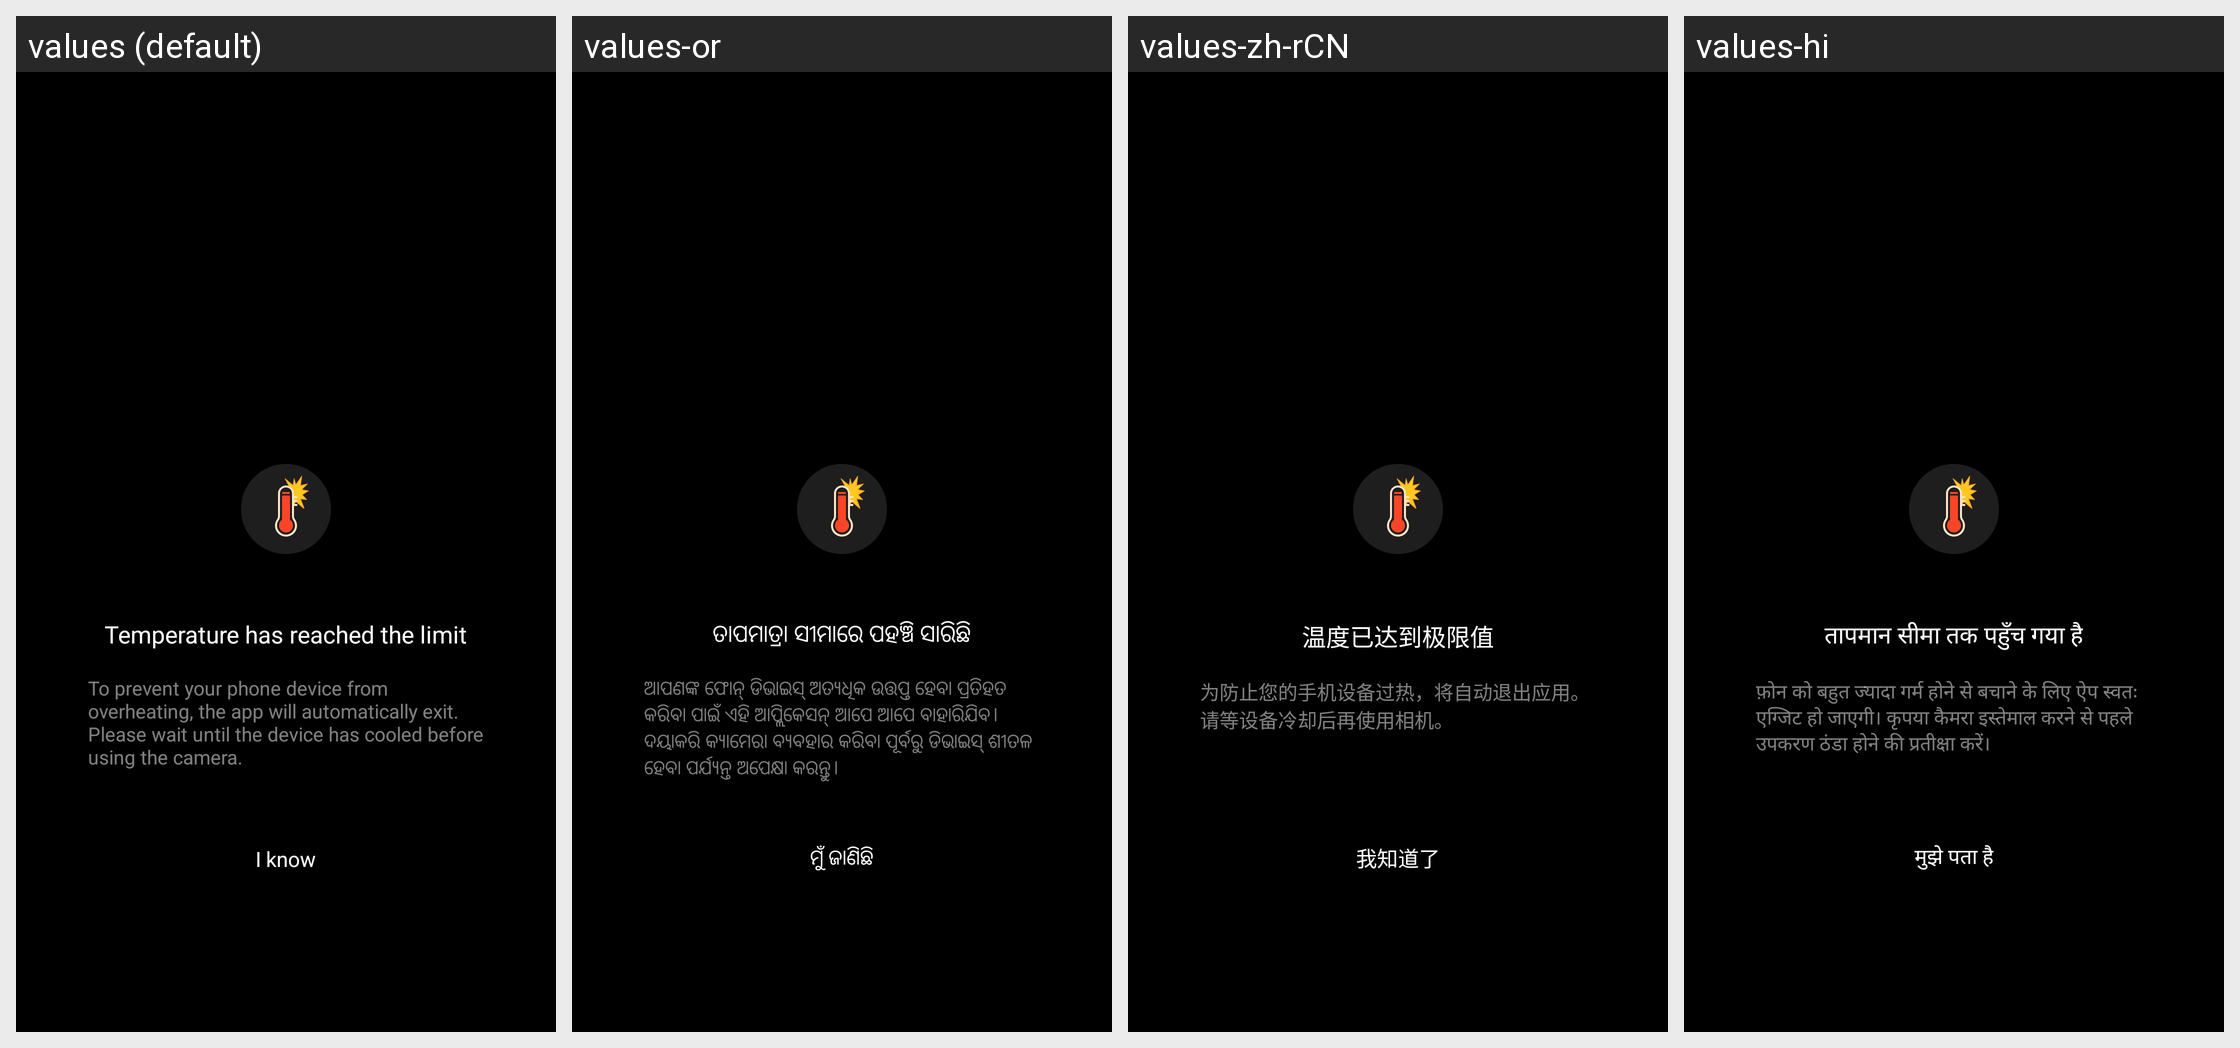

Locale-by-locale string values for the Android screen shown in this grid:
Android screen res/layout/warning_dialog_high.xml rendered under 4 locales, left to right: values (default), values-or, values-zh-rCN, values-hi. Device: Nexus 5 (rendered at 1080×1920; each locale shown at half size, 540×960, under a caption strip naming it); theme Theme.Camera.
Other locales in the repository, not shown: values-af, values-am-rET, values-ar, values-ar-rTN, values-as, values-bg-rBG, values-bn-rBD, values-ckb-rIQ, values-cs-rCZ, values-de-rDE, values-el-rGR, values-es-rES, values-es-rUS, values-fa, values-fr, values-gu-rIN, values-ha, values-hu-rHU, values-in, values-it-rIT, values-iw, values-kk-rKZ, values-km-rKH, values-kn-rIN, values-ks, values-lo-rLA, values-mk-rMK, values-ml, values-mr-rIN, values-ms-rMY, values-my-rMM, values-ne-rNP, values-nl-rNL, values-om-rET, values-pa-rIN, values-pl-rPL, values-pt-rBR, values-pt-rPT, values-ro-rRO, values-ru, values-si-rLK, values-sk-rSK, values-sl-rSI, values-sq-rAL, values-sv-rSE, values-sw, values-ta-rIN, values-te-rIN, values-th-rTH, values-ti-rET, values-tl, values-tr, values-uk-rUA, values-ur-rPK, values-vi-rVN, values-zh-rTW.
Strings drawn on this screen, with the default value and each locale's value (text and hints the layout hard-codes, and strings that could not be matched under every locale, appear in the picture but are not listed):

high_temperature_title
  values: Temperature has reached the limit
  values-or: ତାପମାତ୍ରା ସୀମାରେ ପହଞ୍ଚି ସାରିଛି
  values-zh-rCN: 温度已达到极限值
  values-hi: तापमान सीमा तक पहुँच गया है

high_temperature_sub_title
  values: To prevent your phone device from overheating, the app will automatically exit. Please wait until the device has cooled before using the camera.
  values-or: ଆପଣଙ୍କ ଫୋନ୍ ଡିଭାଇସ୍ ଅତ୍ୟଧିକ ଉତ୍ତପ୍ତ ହେବା ପ୍ରତିହତ କରିବା ପାଇଁ ଏହି ଆପ୍ଲିକେସନ୍ ଆପେ ଆପେ ବାହାରିଯିବ। ଦୟାକରି କ୍ୟାମେରା ବ୍ୟବହାର କରିବା ପୂର୍ବରୁ ଡିଭାଇସ୍ ଶୀତଳ ହେବା ପର୍ଯ୍ୟନ୍ତ ଅପେକ୍ଷା କରନ୍ତୁ।
  values-zh-rCN: 为防止您的手机设备过热，将自动退出应用。请等设备冷却后再使用相机。
  values-hi: फ़ोन को बहुत ज्यादा गर्म होने से बचाने के लिए ऐप स्वतः एग्जिट हो जाएगी। कृपया कैमरा इस्तेमाल करने से पहले उपकरण ठंडा होने की प्रतीक्षा करें।

high_temperature_confirm
  values: I know
  values-or: ମୁଁ ଜାଣିଛି
  values-zh-rCN: 我知道了
  values-hi: मुझे पता है
